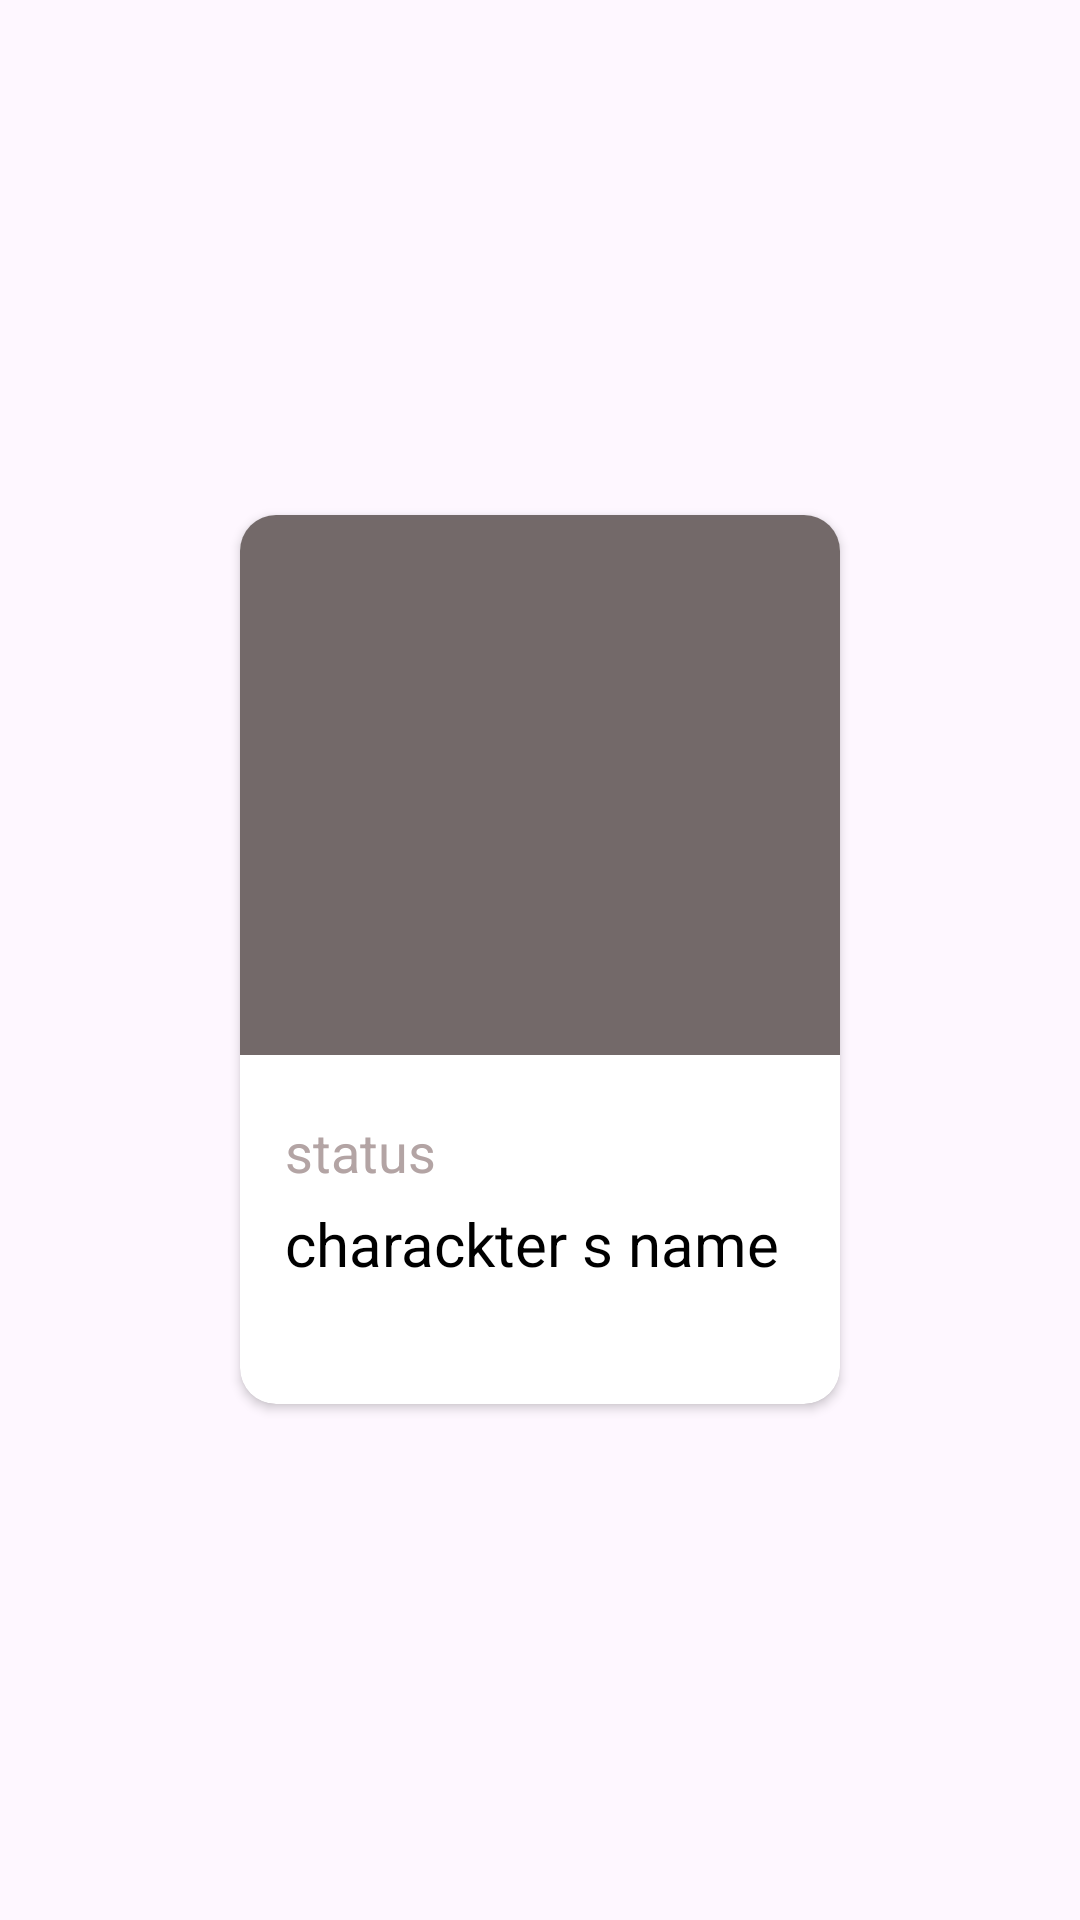

Android layout source for this screen:
<!-- AndroidManifest.xml: application theme Theme.Lesson_7_homework -->
<!-- res/layout/fragment_second.xml -->
<?xml version="1.0" encoding="utf-8"?>
<FrameLayout xmlns:android="http://schemas.android.com/apk/res/android"
    xmlns:tools="http://schemas.android.com/tools"
    android:layout_width="match_parent"
    android:layout_height="match_parent"
    xmlns:app="http://schemas.android.com/apk/res-auto"
    tools:context=".SecondFragment">

    <androidx.cardview.widget.CardView
        app:cardCornerRadius="12dp"
        android:layout_width="wrap_content"
        android:layout_height="wrap_content"
        android:layout_gravity="center">

        <LinearLayout
            android:layout_width="match_parent"
            android:layout_height="wrap_content"
            android:orientation="vertical">

            <ImageView
                android:id="@+id/iv_single_character"
                android:layout_width="200dp"
                android:layout_height="180dp"
                android:background="#736969"
                android:scaleType="fitXY" />

            <TextView
                android:id="@+id/tv_character_status"
                android:layout_width="wrap_content"
                android:layout_height="wrap_content"
                android:layout_marginStart="15dp"
                android:layout_marginTop="20dp"
                android:text="@string/status"
                android:textColor="#B3A4A4"
                android:textSize="18sp" />

            <TextView
                android:id="@+id/tv_character_name"
                android:layout_width="wrap_content"
                android:layout_height="wrap_content"
                android:layout_marginStart="15dp"
                android:layout_marginTop="5dp"
                android:layout_marginBottom="40sp"
                android:text="@string/charackter_s_name"
                android:textColor="@color/black"
                android:textSize="20sp" />

        </LinearLayout>


    </androidx.cardview.widget.CardView>


</FrameLayout>
<!-- resources referenced by this layout -->
<resources>
  <string name="charackter_s_name">charackter s name</string>
  <string name="status">status</string>
  <style name="Theme.Lesson_7_homework" parent="Base.Theme.Lesson_7_homework" />
  <style name="Base.Theme.Lesson_7_homework" parent="Theme.Material3.DayNight.NoActionBar">
          
          
      </style>
  <!-- not gathered from this repository: default colours our renderer supplied (Android Studio template values) -->
  <color name="black">#FF000000</color>
</resources>
